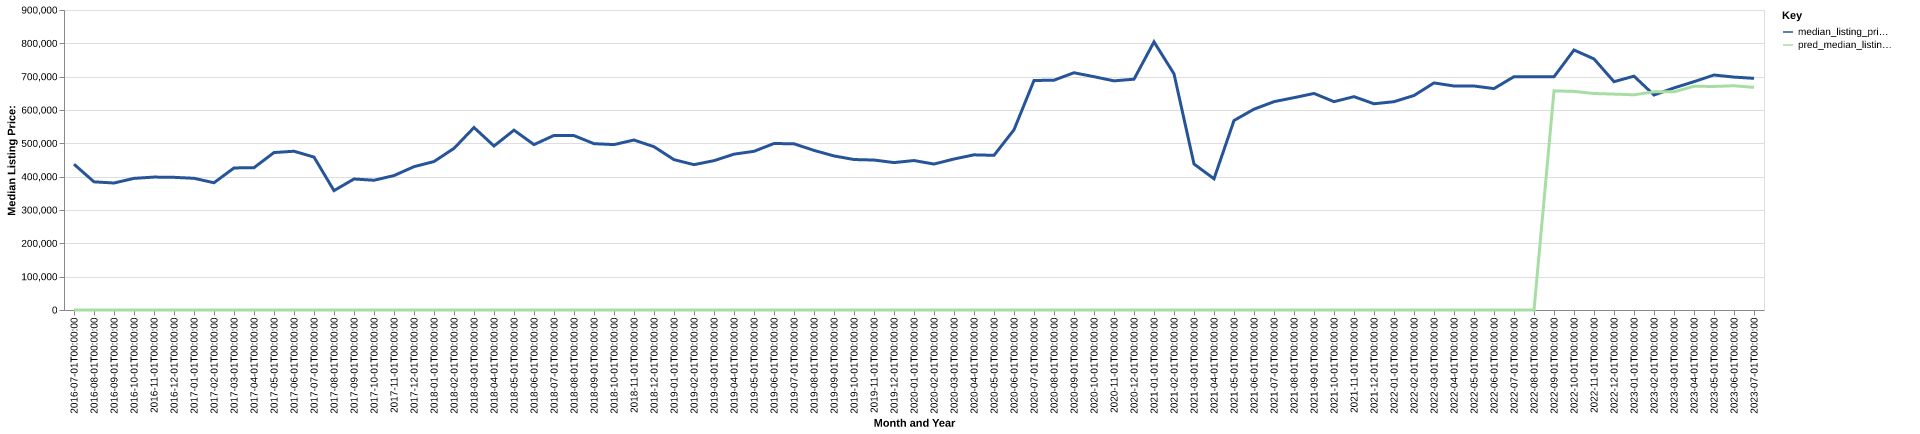

The file beside this chart, header and first rows:
date, time_idx, median_listing_price, thirty_year_interest_rate_five, month, county_name, active_listing_count, median_days_on_market, pred_median_listing_price, month_year
2016-07-01, 0, 437400, 3.72, 7, skamania, wa, 44.0, 49.0, 0, Jul-2016
2016-08-01, 1, 384500, 3.73, 8, skamania, wa, 53.0, 58.0, 0, Aug-2016
2016-09-01, 2, 380975, 3.66, 9, skamania, wa, 50.0, 63.0, 0, Sep-2016
2016-10-01, 3, 394900, 3.64, 10, skamania, wa, 36.0, 79.0, 0, Oct-2016
2016-11-01, 4, 398750, 3.66, 11, skamania, wa, 33.0, 96.0, 0, Nov-2016
2016-12-01, 5, 398000, 3.48, 12, skamania, wa, 31.0, 120.0, 0, Dec-2016
2017-01-01, 6, 395100, 3.45, 1, skamania, wa, 32.0, 134.0, 0, Jan-2017
2017-02-01, 7, 381750, 3.5, 2, skamania, wa, 30.0, 140.0, 0, Feb-2017
2017-03-01, 8, 426175, 3.52, 3, skamania, wa, 29.0, 161.0, 0, Mar-2017
2017-04-01, 9, 427000, 4.03, 4, skamania, wa, 31.0, 94.0, 0, Apr-2017
2017-05-01, 10, 472350, 4.32, 5, skamania, wa, 31.0, 73.0, 0, May-2017
2017-06-01, 11, 476300, 4.2, 6, skamania, wa, 27.0, 42.0, 0, Jun-2017
2017-07-01, 12, 458750, 4.19, 7, skamania, wa, 32.0, 36.0, 0, Jul-2017
2017-08-01, 13, 358100, 4.3, 8, skamania, wa, 39.0, 53.0, 0, Aug-2017
2017-09-01, 14, 393000, 4.1, 9, skamania, wa, 47.0, 46.0, 0, Sep-2017
2017-10-01, 15, 389225, 4.05, 10, skamania, wa, 46.0, 60.0, 0, Oct-2017
2017-11-01, 16, 403270, 3.94, 11, skamania, wa, 43.0, 71.0, 0, Nov-2017
2017-12-01, 17, 430000, 4.03, 12, skamania, wa, 42.0, 79.0, 0, Dec-2017
2018-01-01, 18, 445375, 3.93, 1, skamania, wa, 35.0, 110.0, 0, Jan-2018
2018-02-01, 19, 484925, 3.83, 2, skamania, wa, 31.0, 96.0, 0, Feb-2018
2018-03-01, 20, 547450, 3.94, 3, skamania, wa, 21.0, 126.0, 0, Mar-2018
2018-04-01, 21, 492000, 3.95, 4, skamania, wa, 24.0, 61.0, 0, Apr-2018
2018-05-01, 22, 539500, 3.99, 5, skamania, wa, 32.0, 40.0, 0, May-2018
2018-06-01, 23, 496200, 4.15, 6, skamania, wa, 43.0, 44.0, 0, Jun-2018
2018-07-01, 24, 523750, 4.4, 7, skamania, wa, 50.0, 56.0, 0, Jul-2018
2018-08-01, 25, 523125, 4.46, 8, skamania, wa, 56.0, 69.0, 0, Aug-2018
2018-09-01, 26, 499000, 4.58, 9, skamania, wa, 51.0, 66.0, 0, Sep-2018
2018-10-01, 27, 496225, 4.66, 10, skamania, wa, 48.0, 77.0, 0, Oct-2018
2018-11-01, 28, 509950, 4.62, 11, skamania, wa, 38.0, 97.0, 0, Nov-2018
2018-12-01, 29, 489900, 4.54, 12, skamania, wa, 34.0, 114.0, 0, Dec-2018
2019-01-01, 30, 451000, 4.6, 1, skamania, wa, 31.0, 135.0, 0, Jan-2019
2019-02-01, 31, 436000, 4.72, 2, skamania, wa, 31.0, 129.0, 0, Feb-2019
2019-03-01, 32, 448000, 4.9, 3, skamania, wa, 33.0, 85.0, 0, Mar-2019
2019-04-01, 33, 467500, 4.94, 4, skamania, wa, 36.0, 43.0, 0, Apr-2019
2019-05-01, 34, 476075, 4.75, 5, skamania, wa, 34.0, 40.0, 0, May-2019
2019-06-01, 35, 499450, 4.51, 6, skamania, wa, 37.0, 49.0, 0, Jun-2019
2019-07-01, 36, 498675, 4.41, 7, skamania, wa, 42.0, 57.0, 0, Jul-2019
2019-08-01, 37, 478814, 4.41, 8, skamania, wa, 45.0, 48.0, 0, Aug-2019
2019-09-01, 38, 462184, 4.2, 9, skamania, wa, 49.0, 56.0, 0, Sep-2019
2019-10-01, 39, 451423, 4.14, 10, skamania, wa, 55.0, 64.0, 0, Oct-2019
2019-11-01, 40, 449900, 3.84, 11, skamania, wa, 54.0, 84.0, 0, Nov-2019
2019-12-01, 41, 442275, 3.81, 12, skamania, wa, 42.0, 110.0, 0, Dec-2019
2020-01-01, 42, 448350, 3.75, 1, skamania, wa, 36.0, 113.0, 0, Jan-2020
2020-02-01, 43, 437850, 3.73, 2, skamania, wa, 26.0, 141.0, 0, Feb-2020
2020-03-01, 44, 453000, 3.78, 3, skamania, wa, 37.0, 86.0, 0, Mar-2020
2020-04-01, 45, 465500, 3.75, 4, skamania, wa, 37.0, 45.0, 0, Apr-2020
2020-05-01, 46, 464000, 3.74, 5, skamania, wa, 30.0, 64.0, 0, May-2020
2020-06-01, 47, 540725, 3.72, 6, skamania, wa, 27.0, 95.0, 0, Jun-2020
2020-07-01, 48, 688500, 3.49, 7, skamania, wa, 20.0, 72.0, 0, Jul-2020
2020-08-01, 49, 689450, 3.65, 8, skamania, wa, 20.0, 46.0, 0, Aug-2020
2020-09-01, 50, 711750, 3.33, 9, skamania, wa, 16.0, 56.0, 0, Sep-2020
2020-10-01, 51, 699900, 3.28, 10, skamania, wa, 14.0, 95.0, 0, Oct-2020
2020-11-01, 52, 687425, 3.21, 11, skamania, wa, 12.0, 119.0, 0, Nov-2020
2020-12-01, 53, 692425, 3.07, 12, skamania, wa, 14.0, 108.0, 0, Dec-2020
2021-01-01, 54, 804450, 2.99, 1, skamania, wa, 9.0, 87.0, 0, Jan-2021
2021-02-01, 55, 708500, 2.93, 2, skamania, wa, 8.0, 62.0, 0, Feb-2021
2021-03-01, 56, 438000, 2.88, 3, skamania, wa, 6.0, 35.0, 0, Mar-2021
2021-04-01, 57, 393650, 2.84, 4, skamania, wa, 9.0, 23.0, 0, Apr-2021
2021-05-01, 58, 568500, 2.71, 5, skamania, wa, 9.0, 12.0, 0, May-2021
2021-06-01, 59, 602500, 2.79, 6, skamania, wa, 11.0, 25.0, 0, Jun-2021
... 25 more rows
